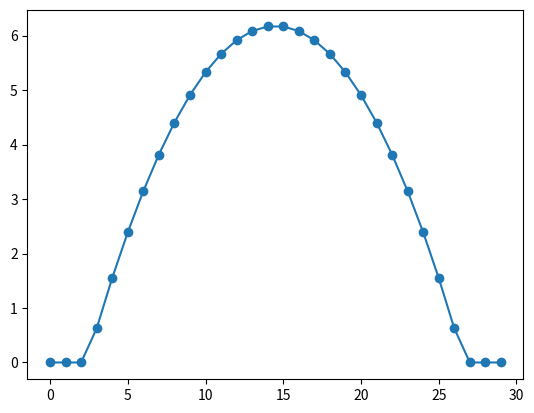

This figure's Python source:
# -*- coding: utf-8 -*-
"""
Created on Sun Mar 30 15:14:07 2025

@author: Owner
"""
import numpy as np
import matplotlib.pyplot as plt

def estimate_nitrate_uptake_parabolic(nitrate_amount, total_days, a=-1, b=0, c=1, shift=0):
    """
    Spreads uptake **up and down like a customizable parabola**.
    - a, b, c: Coefficients for the quadratic function ax^2 + bx + c.
    - shift: Shifts the peak of the parabola left or right.
    """
    days = np.linspace(-1, 1, total_days) # the parabule is centered around 0 for comfort
    uptake_pattern = a * (days - shift)**2 + b * (days - shift) + c  # Customizable parabolic shape
    uptake_pattern = np.maximum(uptake_pattern, 0)  # Ensure non-negative values
    daily_uptake = uptake_pattern / np.sum(uptake_pattern) * nitrate_amount  # Normalize to sum to nitrate_amount
    return daily_uptake


nitrate_amount = 100
total_days = 30
x = np.arange(total_days)
y = estimate_nitrate_uptake_parabolic(nitrate_amount, total_days, a=-1, b=0, c=0.7)

plt.plot(x,y, '-o')
print(np.sum(y))
